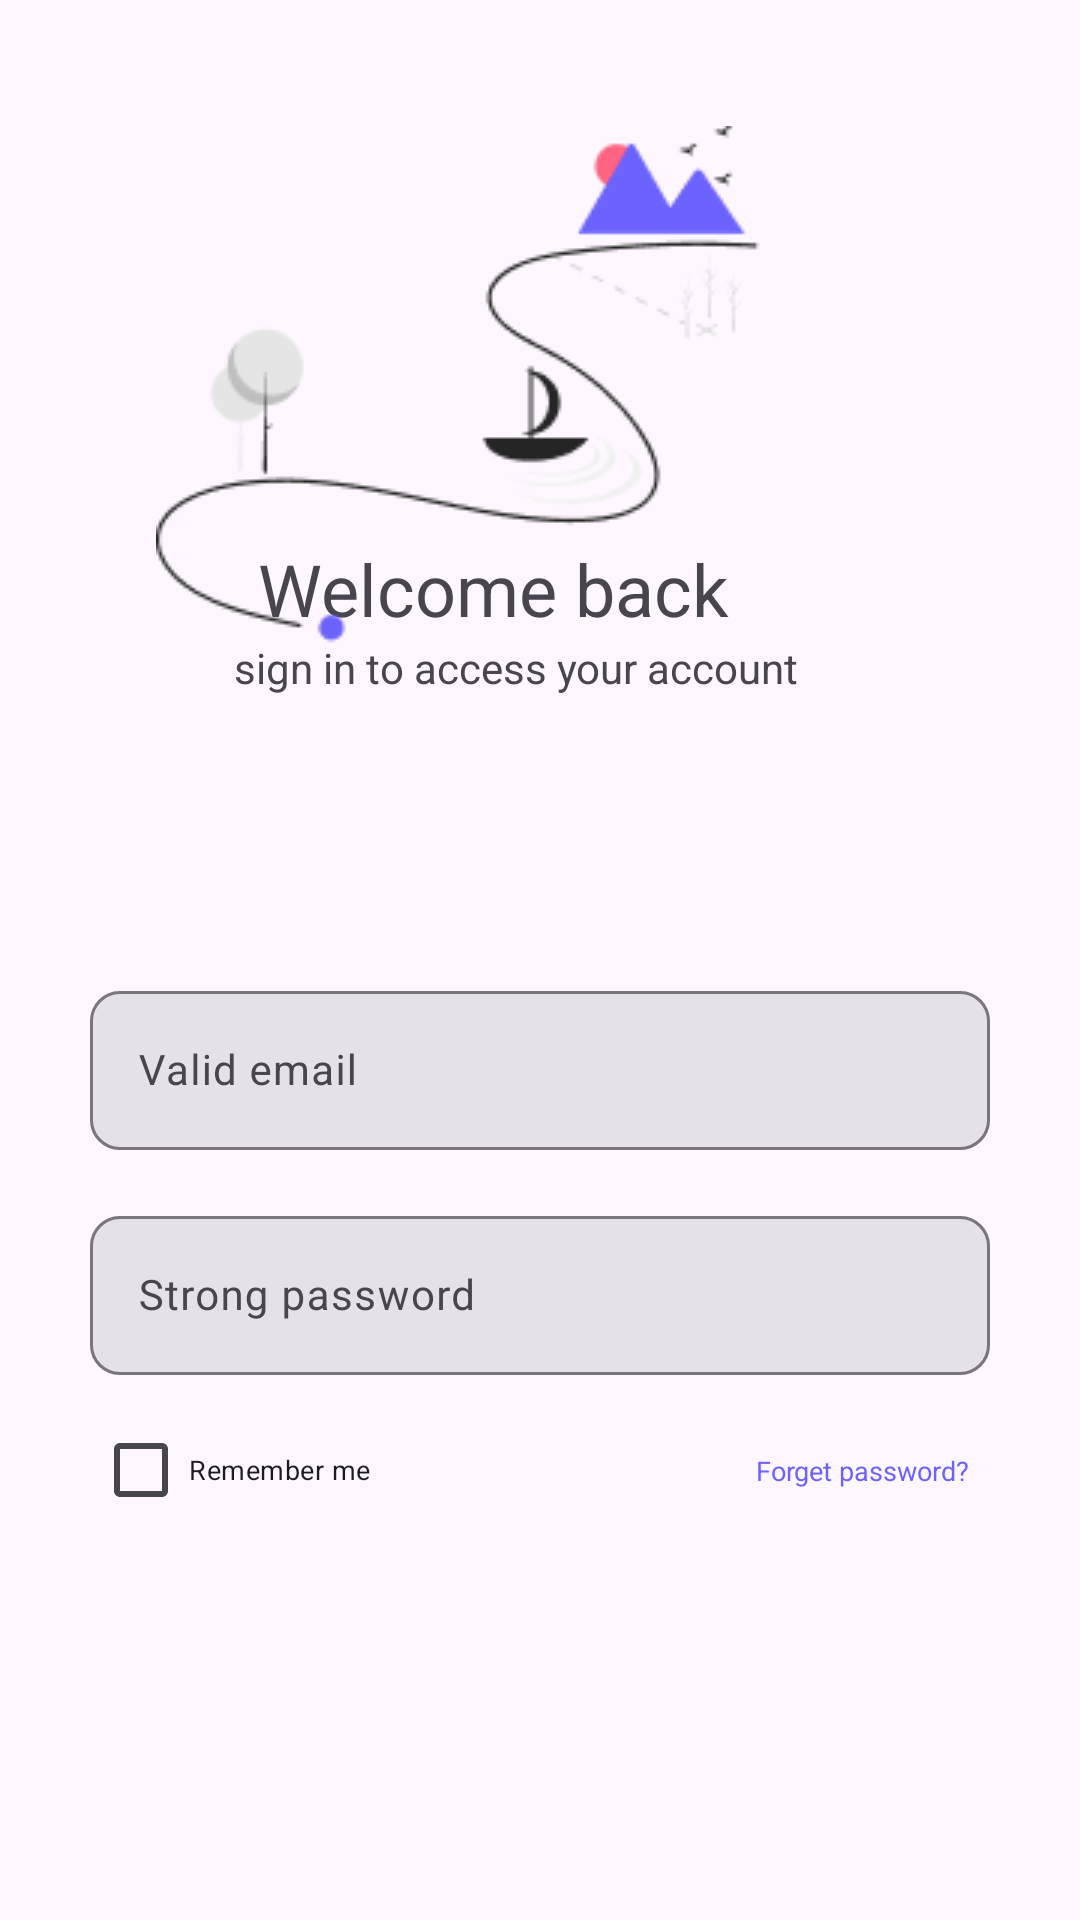

Write the Android layout XML for this screen, with the resource values it uses.
<!-- AndroidManifest.xml: application theme Theme.MobAplicationProject -->
<!-- res/layout/welcome_back.xml -->
<?xml version="1.0" encoding="utf-8"?>
<androidx.constraintlayout.widget.ConstraintLayout xmlns:android="http://schemas.android.com/apk/res/android"
    xmlns:app="http://schemas.android.com/apk/res-auto"
    xmlns:tools="http://schemas.android.com/tools"
    android:id="@+id/main"
    android:layout_width="match_parent"
    android:layout_height="match_parent"
    android:visibility="visible"
    app:layout_constrainedWidth="true"
    app:layout_constraintWidth="wrap_content"
    tools:context=".MainActivity">

    <com.google.android.material.textfield.TextInputLayout
        android:id="@+id/textInputLayout3"
        android:layout_width="300dp"
        android:layout_height="wrap_content"
        android:layout_marginStart="30dp"
        android:layout_marginTop="325dp"
        android:maxHeight="50dp"
        android:minHeight="50dp"
        app:boxBackgroundColor="#E6E0E9"
        app:boxCornerRadiusBottomEnd="10dp"
        app:boxCornerRadiusBottomStart="10dp"
        app:boxCornerRadiusTopEnd="10dp"
        app:boxCornerRadiusTopStart="10dp"
        app:endIconDrawable="@drawable/mail"
        app:endIconMode="custom"
        app:layout_constraintStart_toStartOf="parent"
        app:layout_constraintTop_toTopOf="parent">

        <com.google.android.material.textfield.TextInputEditText
            android:layout_width="match_parent"
            android:layout_height="wrap_content"
            android:hint="Valid email"
            android:textSize="14sp" />

    </com.google.android.material.textfield.TextInputLayout>

    <com.google.android.material.textfield.TextInputLayout
        android:id="@+id/textInputLayout"
        android:layout_width="300dp"
        android:layout_height="wrap_content"
        android:layout_marginStart="30dp"
        android:layout_marginTop="400dp"
        android:maxHeight="50dp"
        android:minHeight="50dp"
        app:boxBackgroundColor="#E6E0E9"
        app:boxCornerRadiusBottomEnd="10dp"
        app:boxCornerRadiusBottomStart="10dp"
        app:boxCornerRadiusTopEnd="10dp"
        app:boxCornerRadiusTopStart="10dp"
        app:endIconDrawable="@drawable/lock"
        app:endIconMode="custom"
        app:layout_constraintStart_toStartOf="parent"
        app:layout_constraintTop_toTopOf="parent">

        <com.google.android.material.textfield.TextInputEditText
            android:layout_width="match_parent"
            android:layout_height="wrap_content"
            android:hint="Strong password"
            android:textSize="14sp" />

    </com.google.android.material.textfield.TextInputLayout>

    <TextView
        android:id="@+id/textView"
        android:layout_width="wrap_content"
        android:layout_height="wrap_content"
        android:layout_marginStart="80dp"
        android:layout_marginTop="180dp"
        android:text=" Welcome back"
        android:textSize="24dp"
        app:layout_constraintStart_toStartOf="parent"
        app:layout_constraintTop_toTopOf="parent" />

    <TextView
        android:layout_width="wrap_content"
        android:layout_height="wrap_content"
        android:layout_marginStart="78dp"
        android:layout_marginTop="213dp"
        android:text="sign in to access your account"
        app:layout_constraintStart_toStartOf="parent"
        app:layout_constraintTop_toTopOf="parent" />

    <ImageView
        android:id="@+id/imageView"
        android:layout_width="wrap_content"
        android:layout_height="wrap_content"
        android:layout_marginStart="52dp"
        android:layout_marginTop="42dp"
        app:layout_constraintStart_toStartOf="parent"
        app:layout_constraintTop_toTopOf="parent"
        app:srcCompat="@drawable/undraw_adventure_map_hnin_2" />

    <CheckBox
        android:id="@+id/checkBox"
        android:layout_width="wrap_content"
        android:layout_height="wrap_content"
        android:layout_marginStart="31dp"
        android:layout_marginTop="466dp"
        android:text="Remember me"
        android:textSize="9sp"
        app:layout_constraintStart_toStartOf="parent"
        app:layout_constraintTop_toTopOf="parent" />

    <TextView
        android:id="@+id/textView5"
        android:layout_width="wrap_content"
        android:layout_height="wrap_content"
        android:layout_marginStart="252dp"
        android:layout_marginTop="484dp"
        android:text="Forget password?"
        android:textColor="#6C63FF"
        android:textSize="9sp"
        app:layout_constraintStart_toStartOf="parent"
        app:layout_constraintTop_toTopOf="parent" />

    <Button
        android:id="@+id/button3"
        android:layout_width="wrap_content"
        android:layout_height="wrap_content"
        android:layout_marginStart="30dp"
        android:layout_marginTop="668dp"
        android:width="300dp"
        android:height="50dp"
        android:text="Next"
        android:textSize="20sp"
        app:layout_constraintStart_toStartOf="parent"
        app:layout_constraintTop_toTopOf="parent" />

    <TextView
        android:id="@+id/textView6"
        android:layout_width="wrap_content"
        android:layout_height="wrap_content"
        android:layout_marginStart="73dp"
        android:layout_marginTop="726dp"
        android:text="New Member?"
        android:textSize="13sp"
        app:layout_constraintStart_toStartOf="parent"
        app:layout_constraintTop_toTopOf="parent" />

    <TextView
        android:id="@+id/textView7"
        android:layout_width="wrap_content"
        android:layout_height="wrap_content"
        android:layout_marginStart="8dp"
        android:layout_marginTop="726dp"
        android:text="Register now"
        android:textColor="#6C63FF"
        android:textSize="13dp"
        app:layout_constraintStart_toEndOf="@+id/textView6"
        app:layout_constraintTop_toTopOf="parent" />

</androidx.constraintlayout.widget.ConstraintLayout>
<!-- resources referenced by this layout -->
<resources>
  <!-- drawable undraw_adventure_map_hnin_2: png bitmap (drawable, 7315 bytes) -->
  <style name="Theme.MobAplicationProject" parent="Base.Theme.MobAplicationProject" />
  <style name="Base.Theme.MobAplicationProject" parent="Theme.Material3.DayNight.NoActionBar">
          
          
      </style>
</resources>
